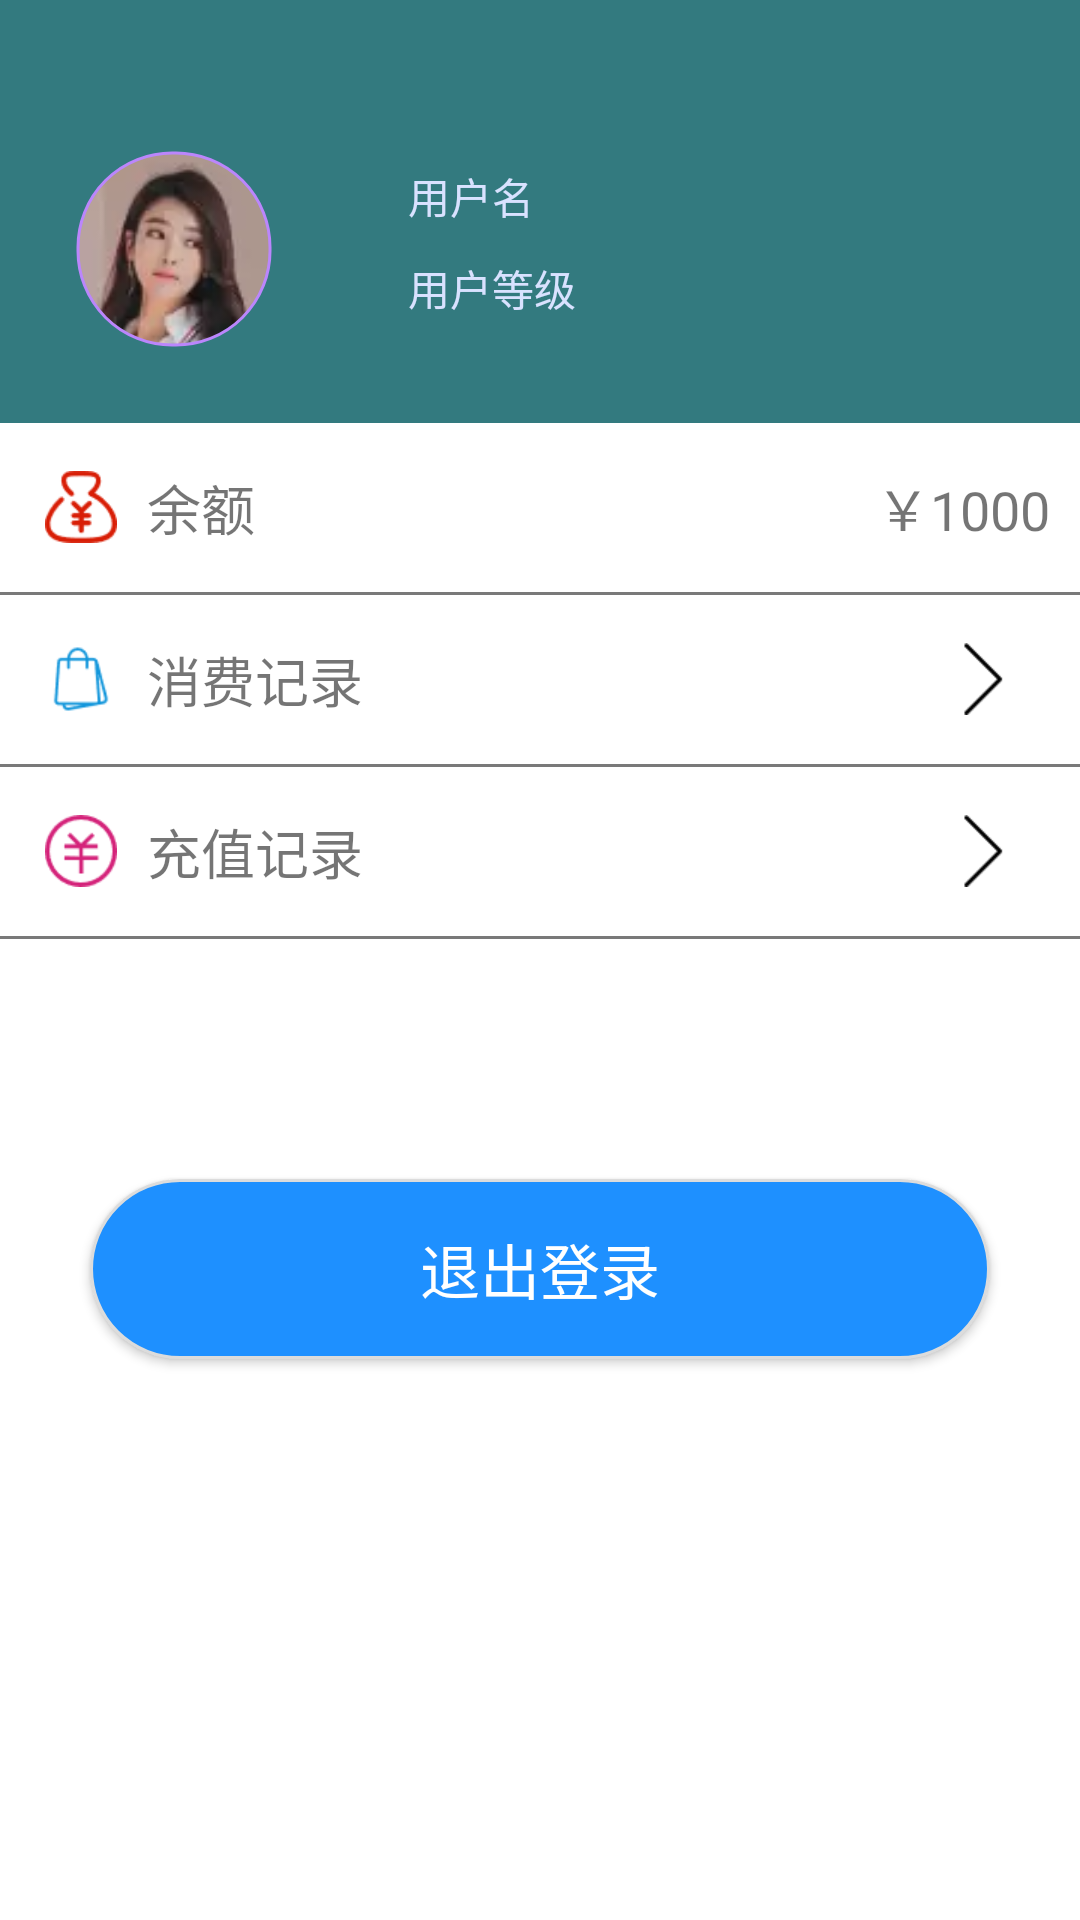

The Android layout XML behind this screen, and the referenced resources:
<!-- AndroidManifest.xml: application theme AppTheme -->
<!-- res/layout/tab3.xml -->
<?xml version="1.0" encoding="utf-8"?>
<LinearLayout xmlns:android="http://schemas.android.com/apk/res/android"
    android:layout_width="match_parent"
    android:layout_height="match_parent"
    xmlns:app="http://schemas.android.com/apk/res-auto"
    android:orientation="vertical"
    android:background="@color/white">

    <RelativeLayout
        android:paddingTop="25dp"
        android:layout_width="match_parent"
        android:layout_height="wrap_content"
        android:background="@color/dark_green">

        <com.google.android.material.imageview.ShapeableImageView
            android:id="@+id/mine_img_head"
            android:layout_width="66dp"
            android:layout_height="66dp"
            android:src="@mipmap/head1"
            android:layout_margin="25dp"
            app:shapeAppearanceOverlay="@style/circleImageStyle"
            android:padding="1dp"
            app:strokeColor="@color/purple_200"
            app:strokeWidth="1dp"/>

        <RelativeLayout
            android:layout_width="match_parent"
            android:layout_height="wrap_content"
            android:layout_alignTop="@+id/mine_img_head"
            android:layout_toEndOf="@+id/mine_img_head"
            android:layout_marginStart="20dp">

            <TextView
                android:id="@+id/mine_txt_name"
                android:layout_width="wrap_content"
                android:layout_height="wrap_content"
                android:layout_marginTop="5dp"
                android:textSize="14sp"
                android:text="用户名"
                android:textColor="@color/wathet"/>

            <TextView
                android:id="@+id/mine_txt_level"
                android:layout_width="wrap_content"
                android:layout_height="wrap_content"
                android:layout_below="@+id/mine_txt_name"
                android:textSize="14sp"
                android:text="用户等级"
                android:layout_marginTop="10dp"
                android:textColor="@color/wathet"/>

        </RelativeLayout>
    </RelativeLayout>

    <LinearLayout
        android:layout_width="match_parent"
        android:layout_height="match_parent"
        android:orientation="vertical">

        <RelativeLayout
            android:layout_width="match_parent"
            android:layout_height="wrap_content"
            android:paddingTop="5dp"
            android:paddingBottom="5dp"
            android:background="@color/white">

            <ImageView
                android:id="@+id/layout_img1"
                android:layout_width="wrap_content"
                android:layout_height="wrap_content"
                android:layout_centerVertical="true"
                android:layout_marginStart="15dp"
                android:src="@mipmap/balance"/>

            <TextView
                android:id="@+id/layout_txt1"
                android:layout_width="wrap_content"
                android:layout_height="wrap_content"
                android:text="余额"
                android:textSize="18sp"
                android:layout_marginStart="10dp"
                android:layout_toEndOf="@+id/layout_img1"
                android:paddingTop="10dp"
                android:paddingBottom="10dp"/>

            <TextView
                android:id="@+id/txt_balance"
                android:layout_width="wrap_content"
                android:layout_height="wrap_content"
                android:text="￥1000"
                android:textSize="18sp"
                android:layout_marginEnd="10dp"
                android:layout_alignParentRight="true"
                android:layout_marginStart="15dp"
                android:paddingTop="10dp"
                android:paddingBottom="10dp"/>
        </RelativeLayout>

        <View
            android:layout_width="match_parent"
            android:layout_height="1dp"
            android:background="@color/txt_light_gray_1"/>

        <RelativeLayout
            android:id="@+id/click_buy_record"
            android:layout_width="match_parent"
            android:layout_height="wrap_content"
            android:paddingTop="5dp"
            android:paddingBottom="5dp"
            android:background="@color/white">

            <ImageView
                android:id="@+id/layout_img2"
                android:layout_width="wrap_content"
                android:layout_height="wrap_content"
                android:layout_centerVertical="true"
                android:layout_marginStart="15dp"
                android:src="@mipmap/buy_record"/>

            <TextView
                android:id="@+id/layout_txt2"
                android:layout_width="wrap_content"
                android:layout_height="wrap_content"
                android:text="消费记录"
                android:textSize="18sp"
                android:layout_marginStart="10dp"
                android:layout_toEndOf="@+id/layout_img2"
                android:paddingTop="10dp"
                android:paddingBottom="10dp"/>

            <ImageView
                android:layout_width="wrap_content"
                android:layout_height="wrap_content"
                android:src="@mipmap/right_arrow"
                android:layout_marginEnd="20dp"
                android:layout_centerVertical="true"
                android:layout_alignParentEnd="true"/>
        </RelativeLayout>

        <View
            android:layout_width="match_parent"
            android:layout_height="1dp"
            android:background="@color/txt_light_gray_1"/>

        <RelativeLayout
            android:id="@+id/click_recharge_record"
            android:layout_width="match_parent"
            android:layout_height="wrap_content"
            android:paddingTop="5dp"
            android:paddingBottom="5dp"
            android:background="@color/white">

            <ImageView
                android:id="@+id/layout_img3"
                android:layout_width="wrap_content"
                android:layout_height="wrap_content"
                android:layout_centerVertical="true"
                android:layout_marginStart="15dp"
                android:src="@mipmap/recharge"/>

            <TextView
                android:id="@+id/layout_txt3"
                android:layout_width="wrap_content"
                android:layout_height="wrap_content"
                android:text="充值记录"
                android:textSize="18sp"
                android:layout_marginStart="10dp"
                android:layout_toEndOf="@+id/layout_img3"
                android:paddingTop="10dp"
                android:paddingBottom="10dp"/>

            <ImageView
                android:layout_width="wrap_content"
                android:layout_height="wrap_content"
                android:src="@mipmap/right_arrow"
                android:layout_marginEnd="20dp"
                android:layout_centerVertical="true"
                android:layout_alignParentEnd="true"/>
        </RelativeLayout>

        <View
            android:layout_width="match_parent"
            android:layout_height="1dp"
            android:background="@color/txt_light_gray_1"/>

        <Button
            android:id="@+id/btn_exit_login"
            android:layout_width="match_parent"
            android:layout_height="60dp"
            android:layout_marginTop="80dp"
            android:text="@string/exit_login"
            android:textSize="20dp"
            android:layout_marginStart="30dp"
            android:background="@drawable/buttom"
            android:textColor="@color/white"
            android:layout_marginEnd="30dp"/>

    </LinearLayout>
</LinearLayout>
<!-- resources referenced by this layout -->
<resources>
  <color name="dark_green">#337a7f</color>
  <color name="purple_200">#FFBB86FC</color>
  <color name="txt_light_gray_1">#797979</color>
  <color name="wathet">#d9e2ff</color>
  <color name="white">#FFFFFF</color>
  <!-- drawable buttom (drawable) -->
  <?xml version="1.0" encoding="utf-8"?>
  <shape xmlns:android="http://schemas.android.com/apk/res/android">
  
      
      <solid android:color="#1E90FF" />
  
      
      <stroke android:width="1dip" android:color="#DCDCDC" />
  
      
      <corners android:radius="50dp"/>
  
      
      
      
      
      
      
      
  
  </shape>
  <!-- mipmap balance: png bitmap (mipmap-xhdpi, 974 bytes) -->
  <!-- mipmap buy_record: png bitmap (mipmap-xhdpi, 764 bytes) -->
  <!-- mipmap head1: webp bitmap (mipmap-xhdpi, 838 bytes) -->
  <!-- mipmap recharge: png bitmap (mipmap-xhdpi, 933 bytes) -->
  <!-- mipmap right_arrow: png bitmap (mipmap-xhdpi, 197 bytes) -->
  <string name="exit_login">退出登录</string>
  <style name="circleImageStyle">
          <item name="cornerFamily">rounded</item>
          <item name="cornerSize">49%</item>
      </style>
</resources>
